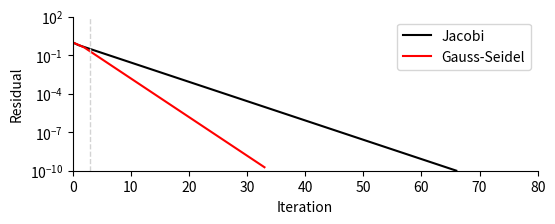

Reproduce this figure in Python. (Note: this script raises an exception after producing the figure.)
import numpy as np

import matplotlib.pyplot as plt

def jacobi_solver(A, b, tol=1e-10):
    """Simple implementation of the Jacobi method."""
    # --> Initial condition.
    x = np.zeros_like(b)

    # --> Partition the matrix.
    D = np.diag(np.diag(A))
    R = A - D

    # --> Jacobi iteration.
    residu = list()
    while (res := np.linalg.norm(Δx := A @ x - b) / np.linalg.norm(b) ) > tol:
        x -= np.linalg.solve(D, Δx)
        residu.append(res)

    return np.asarray(residu)

def gauss_seidel(A, b, tol=1e-10):

    # --> Initial condition.
    x = np.zeros_like(b)

    # --> Partition the matrix.
    L = np.tril(A)
    R = A - L

    # --> Gauss-Seidel iteration.
    residu = list()
    while (res := np.linalg.norm(Δx := A @ x - b) / np.linalg.norm(b) ) > tol:
        x -= np.linalg.solve(L, Δx)
        residu.append(res)

    return np.asarray(residu)


if __name__ == "__main__":

    # --> Define the problem.
    A = np.array([[-2.0, 1.0, 0.0], [1.0, -2.0, 1.0], [0.0, 1.0, -2.0]])
    b = np.random.rand(3)

    # --> Jacobi solver.
    jacobi_residual = jacobi_solver(A, b)

    # --> Gauss-Seidel solver.
    gauss_seidel_residual = gauss_seidel(A, b)

    # -->
    fig, ax = plt.subplots(1, 1, figsize=(6, 2))

    ax.semilogy(jacobi_residual, color="black", label="Jacobi")
    ax.semilogy(gauss_seidel_residual, color="red", label="Gauss-Seidel")

    ax.set(ylim=(1e-10, 100), ylabel="Residual")
    ax.set(xlim=(0, 80), xlabel="Iteration")

    ax.spines["top"].set_visible(False)
    ax.spines["right"].set_visible(False)

    ax.axvline(3, c="lightgray", ls="--", lw=1)

    ax.legend()

    plt.savefig("../imgs/motivating_example.png", bbox_inches="tight", dpi=1200)
    plt.show()
